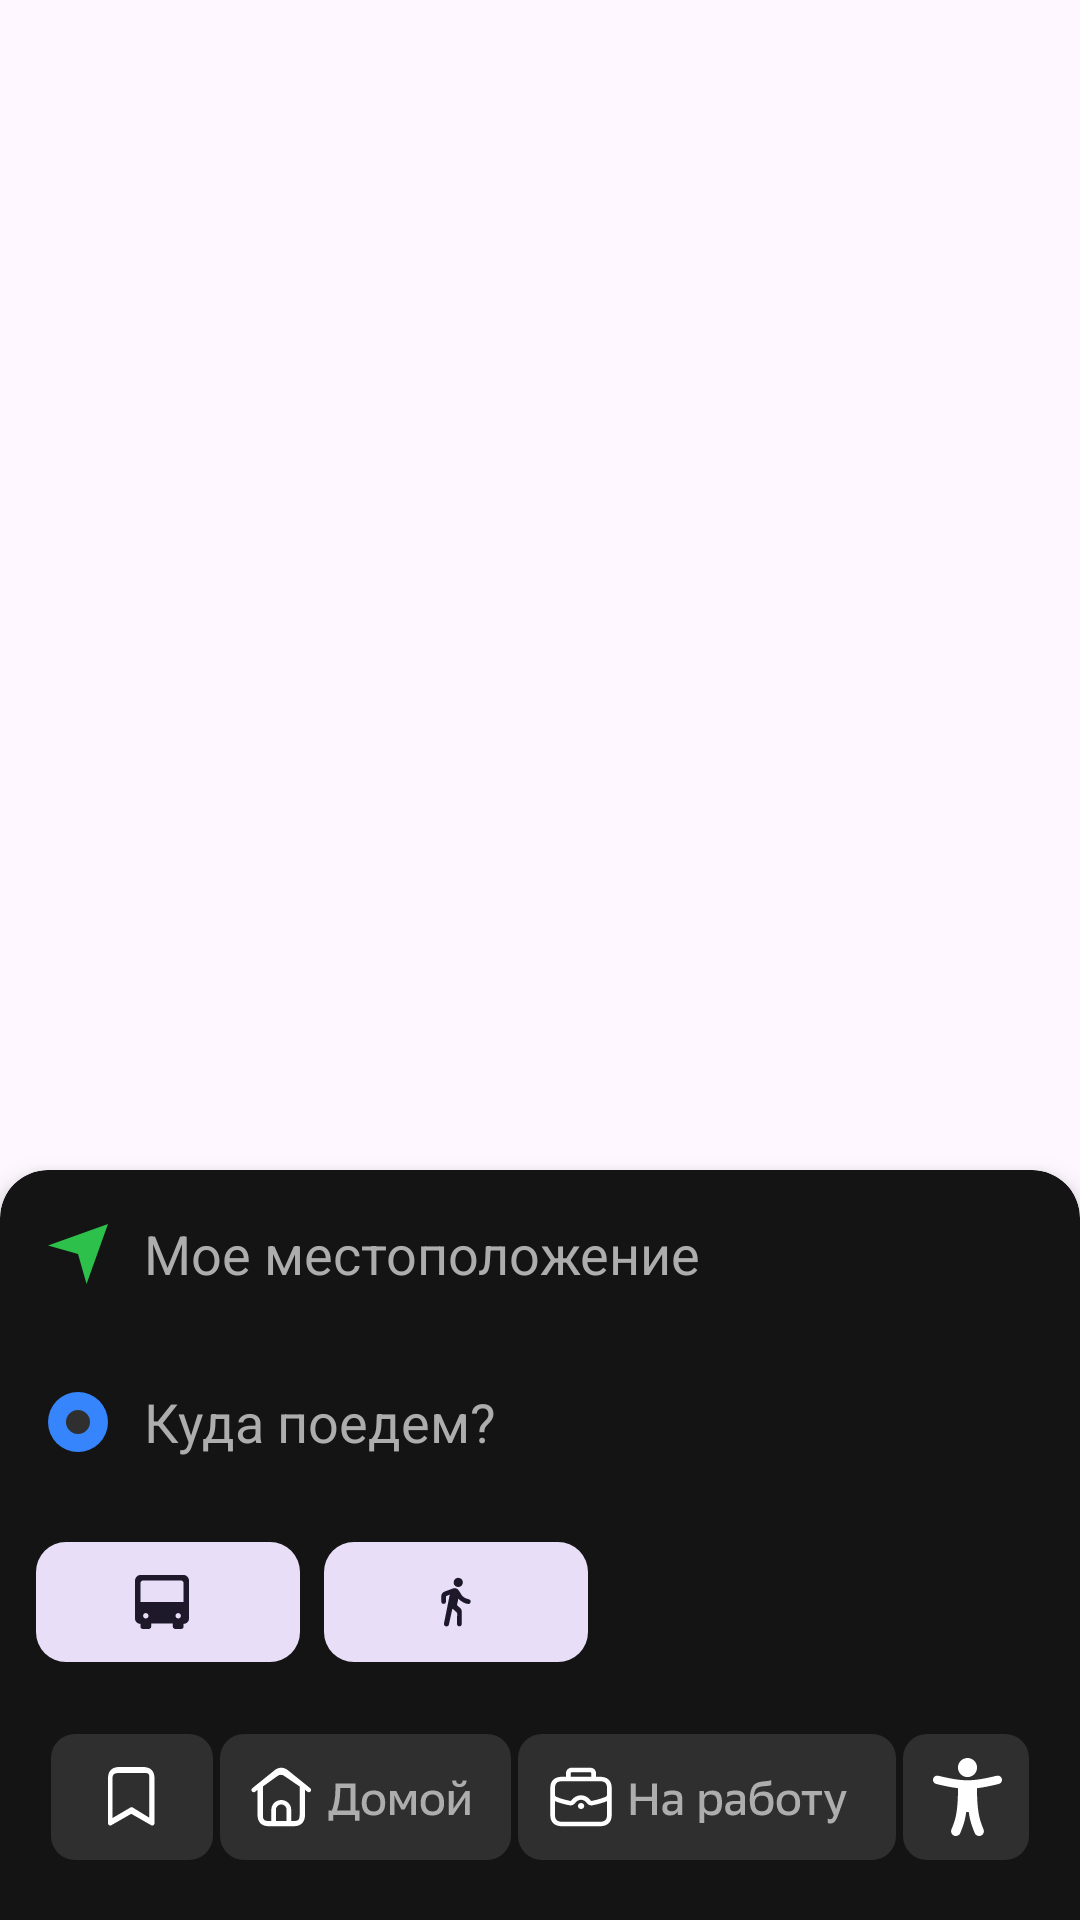

The Android layout XML behind this screen, and the referenced resources:
<!-- AndroidManifest.xml: application theme Theme._2gisApp -->
<!-- res/layout/fragment_transit.xml -->
<?xml version="1.0" encoding="utf-8"?>
<androidx.constraintlayout.widget.ConstraintLayout
    xmlns:android="http://schemas.android.com/apk/res/android"
    xmlns:app="http://schemas.android.com/apk/res-auto"
    android:id="@+id/rootTransit"
    android:layout_width="match_parent"
    android:layout_height="match_parent">

    <LinearLayout
        android:id="@+id/transitPanel"
        android:layout_width="0dp"
        android:layout_height="wrap_content"
        android:orientation="vertical"
        android:background="@drawable/bg_surface_top_16"
        android:clipToOutline="true"
        android:elevation="6dp"
        app:layout_constraintBottom_toBottomOf="parent"
        app:layout_constraintStart_toStartOf="parent"
        app:layout_constraintEnd_toEndOf="parent">

        <LinearLayout
            android:layout_width="match_parent"
            android:layout_height="56dp"
            android:orientation="horizontal"
            android:gravity="center_vertical"
            android:paddingHorizontal="16dp">

            <ImageView
                android:layout_width="20dp"
                android:layout_height="20dp"
                android:src="@drawable/ic_start_pin_20"/>

            <EditText
                android:id="@+id/etFrom"
                android:layout_width="0dp"
                android:layout_height="match_parent"
                android:layout_weight="1"
                android:hint="@string/my_location"
                android:singleLine="true"
                android:background="@null"
                android:textColor="@android:color/white"
                android:textColorHint="#ADADAD"
                android:paddingStart="12dp"
                android:imeOptions="actionNone"
                android:focusable="false"
                android:focusableInTouchMode="false"
                android:clickable="false"
                android:longClickable="false"
                android:cursorVisible="false"
                android:inputType="none"/>
        </LinearLayout>

        <LinearLayout
            android:layout_width="match_parent"
            android:layout_height="56dp"
            android:orientation="horizontal"
            android:gravity="center_vertical"
            android:paddingHorizontal="16dp">

            <ImageView
                android:layout_width="20dp"
                android:layout_height="20dp"
                android:src="@drawable/ic_target_pin_20"/>

            <EditText
                android:id="@+id/etTo"
                android:layout_width="0dp"
                android:layout_height="match_parent"
                android:layout_weight="1"
                android:hint="Куда поедем?"
                android:singleLine="true"
                android:background="@null"
                android:textColor="@android:color/white"
                android:textColorHint="#ADADAD"
                android:paddingStart="12dp"
                android:imeOptions="actionSearch"/>
        </LinearLayout>

        <LinearLayout
            android:layout_width="match_parent"
            android:layout_height="wrap_content"
            android:orientation="horizontal"
            android:padding="12dp">

            <com.google.android.material.button.MaterialButton
                android:id="@+id/btnTransit"
                style="@style/Widget.Material3.Button.TonalButton"
                android:layout_width="wrap_content"
                android:layout_height="40dp"
                android:text=" "
                app:icon="@drawable/ic_bus_24"
                app:iconPadding="0dp"
                app:iconGravity="textStart"
                android:background="@drawable/bg_mode_selector"/>

            <Space
                android:layout_width="8dp"
                android:layout_height="0dp"/>

            <com.google.android.material.button.MaterialButton
                android:id="@+id/btnWalk"
                style="@style/Widget.Material3.Button.TonalButton"
                android:layout_width="wrap_content"
                android:layout_height="40dp"
                android:text=""
                app:icon="@drawable/ic_walk_24"
                app:iconPadding="0dp"
                app:iconGravity="textStart"
                android:background="@drawable/bg_mode_selector"/>
        </LinearLayout>

        <LinearLayout
            android:id="@+id/quickActions"
            android:layout_width="match_parent"
            android:layout_height="wrap_content"
            android:layout_marginTop="12dp"
            android:weightSum="4"
            android:layout_marginBottom="20dp"
            android:layout_marginHorizontal="16dp"
            android:orientation="horizontal">


                <ImageButton
                    android:id="@+id/icon_sheet_first"
                    android:layout_width="wrap_content"
                    android:layout_height="42dp"
                    android:background="@null"
                    android:layout_weight="1"
                    android:src="@drawable/icon_sheet_first"/>

                <ImageButton
                    android:id="@+id/icon_sheet_home"
                    android:layout_width="wrap_content"
                    android:layout_height="42dp"
                    android:background="@null"
                    android:layout_weight="1"
                    android:src="@drawable/icon_sheet_to_home" />

                <ImageButton
                    android:id="@+id/icon_sheet_work"
                    android:layout_width="wrap_content"
                    android:layout_height="42dp"
                    android:background="@null"
                    android:layout_weight="1"
                    android:src="@drawable/icon_sheet_to_work" />

                <ImageButton
                    android:id="@+id/icon_out_feature"
                    android:layout_width="wrap_content"
                    android:layout_height="42dp"
                    android:background="@null"
                    android:gravity="start"
                    android:layout_weight="1"
                    android:src="@drawable/icon_sheet_last"/>

    </LinearLayout>
    </LinearLayout>

</androidx.constraintlayout.widget.ConstraintLayout>
<!-- resources referenced by this layout -->
<resources>
  <!-- drawable bg_mode_selector (drawable) -->
  <selector xmlns:android="http://schemas.android.com/apk/res/android">
      <item android:state_selected="true">
          <shape android:shape="rectangle">
              <corners android:radius="10dp"/>
              <solid android:color="#3A3A3A"/>
          </shape>
      </item>
      <item>
          <shape android:shape="rectangle">
              <corners android:radius="10dp"/>
              <solid android:color="#2A2A2A"/>
          </shape>
      </item>
  </selector>
  <!-- drawable bg_surface_top_16 (drawable) -->
  <shape xmlns:android="http://schemas.android.com/apk/res/android">
      <solid android:color="@color/background_sheet"/>
      <corners android:topLeftRadius="16dp" android:topRightRadius="16dp"/>
  </shape>
  <!-- drawable ic_bus_24 (drawable) -->
  <vector xmlns:android="http://schemas.android.com/apk/res/android"
      android:width="18dp"
      android:height="18dp"
      android:viewportWidth="18"
      android:viewportHeight="18">
    <group>
      <clip-path
          android:pathData="M0,0h18v18h-18z"/>
      <path
          android:pathData="M1.8,9V2.794C1.8,2.297 2.203,1.8 2.7,1.8H15.3C15.797,1.8 16.2,2.297 16.2,2.794V9H1.8ZM3.6,14.494C3.103,14.494 2.7,14.09 2.7,13.594C2.7,13.097 3.103,12.694 3.6,12.694C4.097,12.694 4.5,13.097 4.5,13.594C4.5,14.09 4.097,14.494 3.6,14.494ZM14.4,14.494C13.903,14.494 13.5,14.09 13.5,13.594C13.5,13.097 13.903,12.694 14.4,12.694C14.897,12.694 15.3,13.097 15.3,13.594C15.3,14.09 14.897,14.494 14.4,14.494ZM1.8,0C0.805,0 0,0.9 0,1.894V9.094V14.494C0,15.488 0.805,16.294 1.8,16.294V17.194C1.8,17.69 2.203,18 2.7,18H4.5C4.997,18 5.4,17.69 5.4,17.194V16.2H12.6V17.194C12.6,17.69 13.003,18 13.5,18H15.3C15.797,18 16.2,17.69 16.2,17.194V16.294C17.194,16.294 18,15.488 18,14.494V9.094V1.894C18,0.9 17.194,0 16.2,0H1.8Z"
          android:fillColor="#ffffff"
          android:fillType="evenOdd"/>
    </group>
  </vector>
  <!-- drawable ic_start_pin_20 (drawable) -->
  <vector xmlns:android="http://schemas.android.com/apk/res/android"
      android:width="20dp"
      android:height="20dp"
      android:viewportWidth="20"
      android:viewportHeight="20">
    <path
        android:pathData="M12.854,20L10,10L0,7.146L20,0L12.854,20Z"
        android:fillColor="#2DC04B"/>
  </vector>
  <!-- drawable ic_target_pin_20 (drawable) -->
  <vector xmlns:android="http://schemas.android.com/apk/res/android"
      android:width="20dp"
      android:height="20dp"
      android:viewportWidth="20"
      android:viewportHeight="20">
    <path
        android:pathData="M10,10m-10,0a10,10 0,1 1,20 0a10,10 0,1 1,-20 0"
        android:fillColor="#3685FC"/>
    <path
        android:pathData="M10,10m-4,0a4,4 0,1 1,8 0a4,4 0,1 1,-8 0"
        android:fillColor="#2F2F2F"/>
  </vector>
  <!-- drawable icon_sheet_first (drawable) -->
  <vector xmlns:android="http://schemas.android.com/apk/res/android"
      android:width="54dp"
      android:height="42dp"
      android:viewportWidth="54"
      android:viewportHeight="42">
    <path
        android:pathData="M8,0L46,0A8,8 0,0 1,54 8L54,34A8,8 0,0 1,46 42L8,42A8,8 0,0 1,0 34L0,8A8,8 0,0 1,8 0z"
        android:fillColor="#2F2F2F"/>
    <path
        android:pathData="M30.75,11H22.75C20.332,11 19,12.332 19,14.75V29.75C19,30.018 19.143,30.265 19.374,30.398C19.49,30.466 19.62,30.5 19.75,30.5C19.878,30.5 20.007,30.467 20.122,30.401L26.75,26.613L33.378,30.4C33.61,30.533 33.896,30.532 34.126,30.397C34.357,30.263 34.5,30.016 34.5,29.749V14.749C34.5,12.332 33.168,11 30.75,11ZM32.771,27.904L27.244,24.5C27.014,24.368 26.73,24.368 26.5,24.5L20.5,28V14.749C20.5,13.172 21.423,13 23,13H31C32.577,13 32.771,13.173 32.771,14.75V27.904Z"
        android:fillColor="#ffffff"/>
  </vector>
  <string name="my_location">Мое местоположение</string>
  <style name="Theme._2gisApp" parent="Base.Theme._2gisApp" />
  <color name="background_sheet">#141414</color>
  <style name="Base.Theme._2gisApp" parent="Theme.Material3.DayNight.NoActionBar">
          
          
      </style>
</resources>
